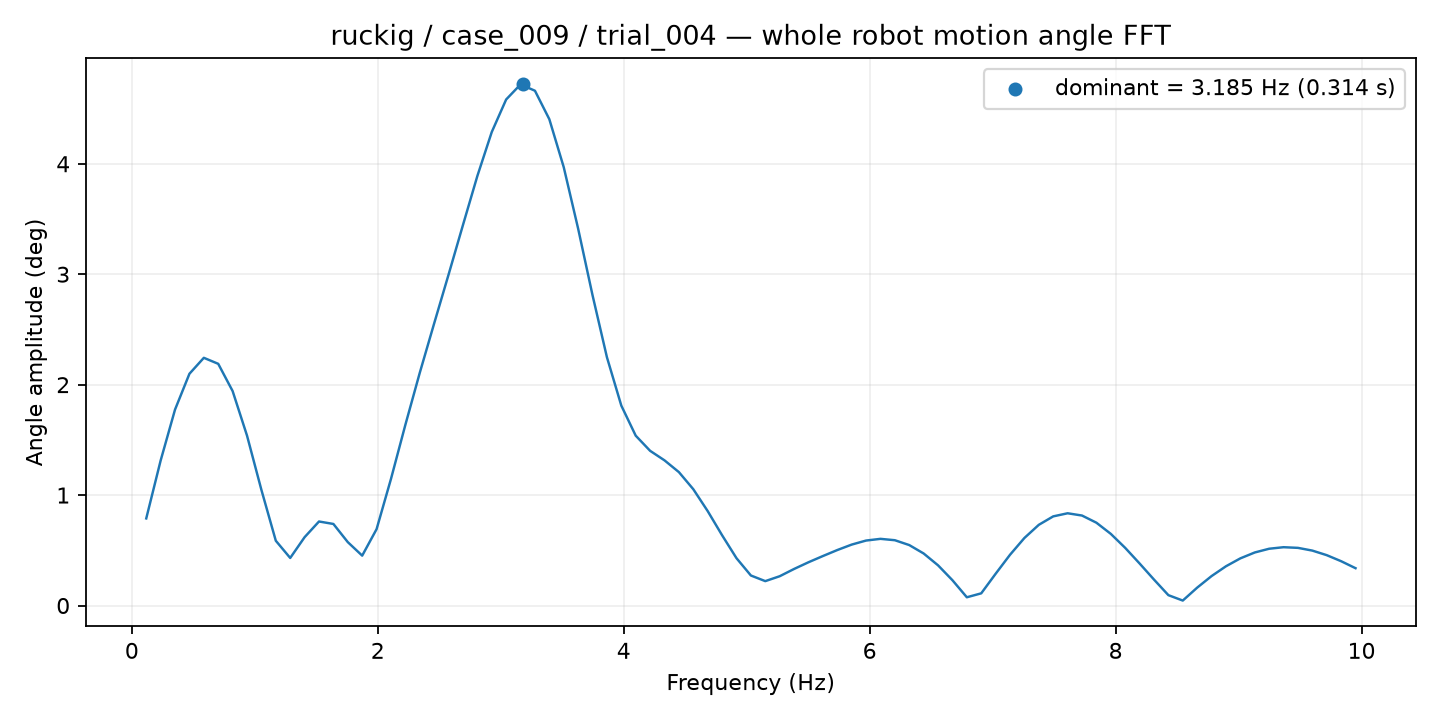

Values plotted in this chart, from the file beside it:
frequency_hz, amplitude_deg
0.1171, 0.7887
0.2341, 1.313
0.3512, 1.775
0.4683, 2.098
0.5854, 2.243
0.7024, 2.189
0.8195, 1.942
0.9366, 1.538
1.054, 1.047
1.171, 0.5865
1.288, 0.4306
1.405, 0.6188
1.522, 0.7608
1.639, 0.7385
1.756, 0.574
1.873, 0.4517
1.99, 0.6916
2.107, 1.147
2.224, 1.637
2.341, 2.107
2.458, 2.555
2.576, 2.997
2.693, 3.446
2.81, 3.89
2.927, 4.288
3.044, 4.582
3.161, 4.719
3.278, 4.661
3.395, 4.403
3.512, 3.969
3.629, 3.413
3.746, 2.81
3.863, 2.248
3.98, 1.81
4.097, 1.538
4.215, 1.401
4.332, 1.314
4.449, 1.208
4.566, 1.053
4.683, 0.8549
4.8, 0.6363
4.917, 0.4285
5.034, 0.2719
5.151, 0.2208
5.268, 0.2652
5.385, 0.331
5.502, 0.3917
5.619, 0.4479
5.736, 0.5022
5.854, 0.5516
5.971, 0.5883
6.088, 0.6037
6.205, 0.5913
6.322, 0.5474
6.439, 0.4712
6.556, 0.364
6.673, 0.2291
6.79, 0.07468
6.907, 0.1103
7.024, 0.2875
... 25 more rows
